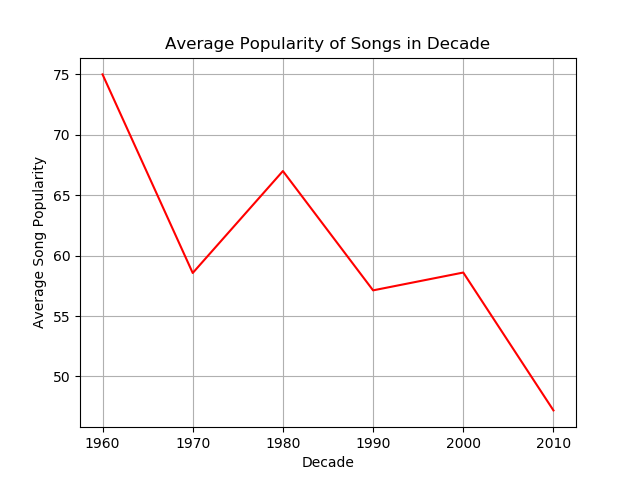

Values plotted in this chart, from the file beside it:
Decade, Average Song Popularity
1960, 75.0
1970, 58.56
1980, 67.0
1990, 57.12
2000, 58.6
2010, 47.19
